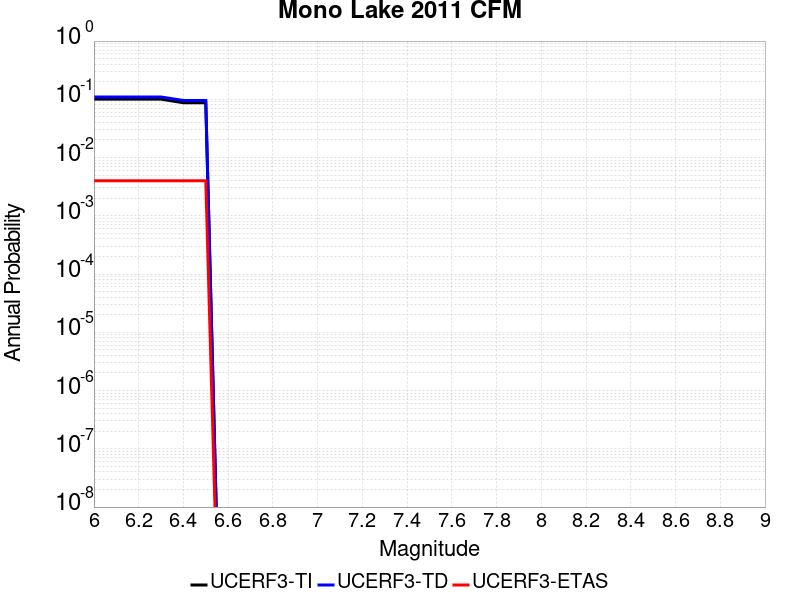

The file beside this chart, header and first rows:
Magnitude, UCERF3-TI Prob, UCERF3-TD Prob, UCERF3-ETAS Prob
6.0, 0.1007, 0.1096, 0.004
6.1, 0.1007, 0.1096, 0.004
6.2, 0.1007, 0.1096, 0.004
6.3, 0.1007, 0.1096, 0.004
6.4, 0.08726, 0.09555, 0.004
6.5, 0.08726, 0.09555, 0.004
